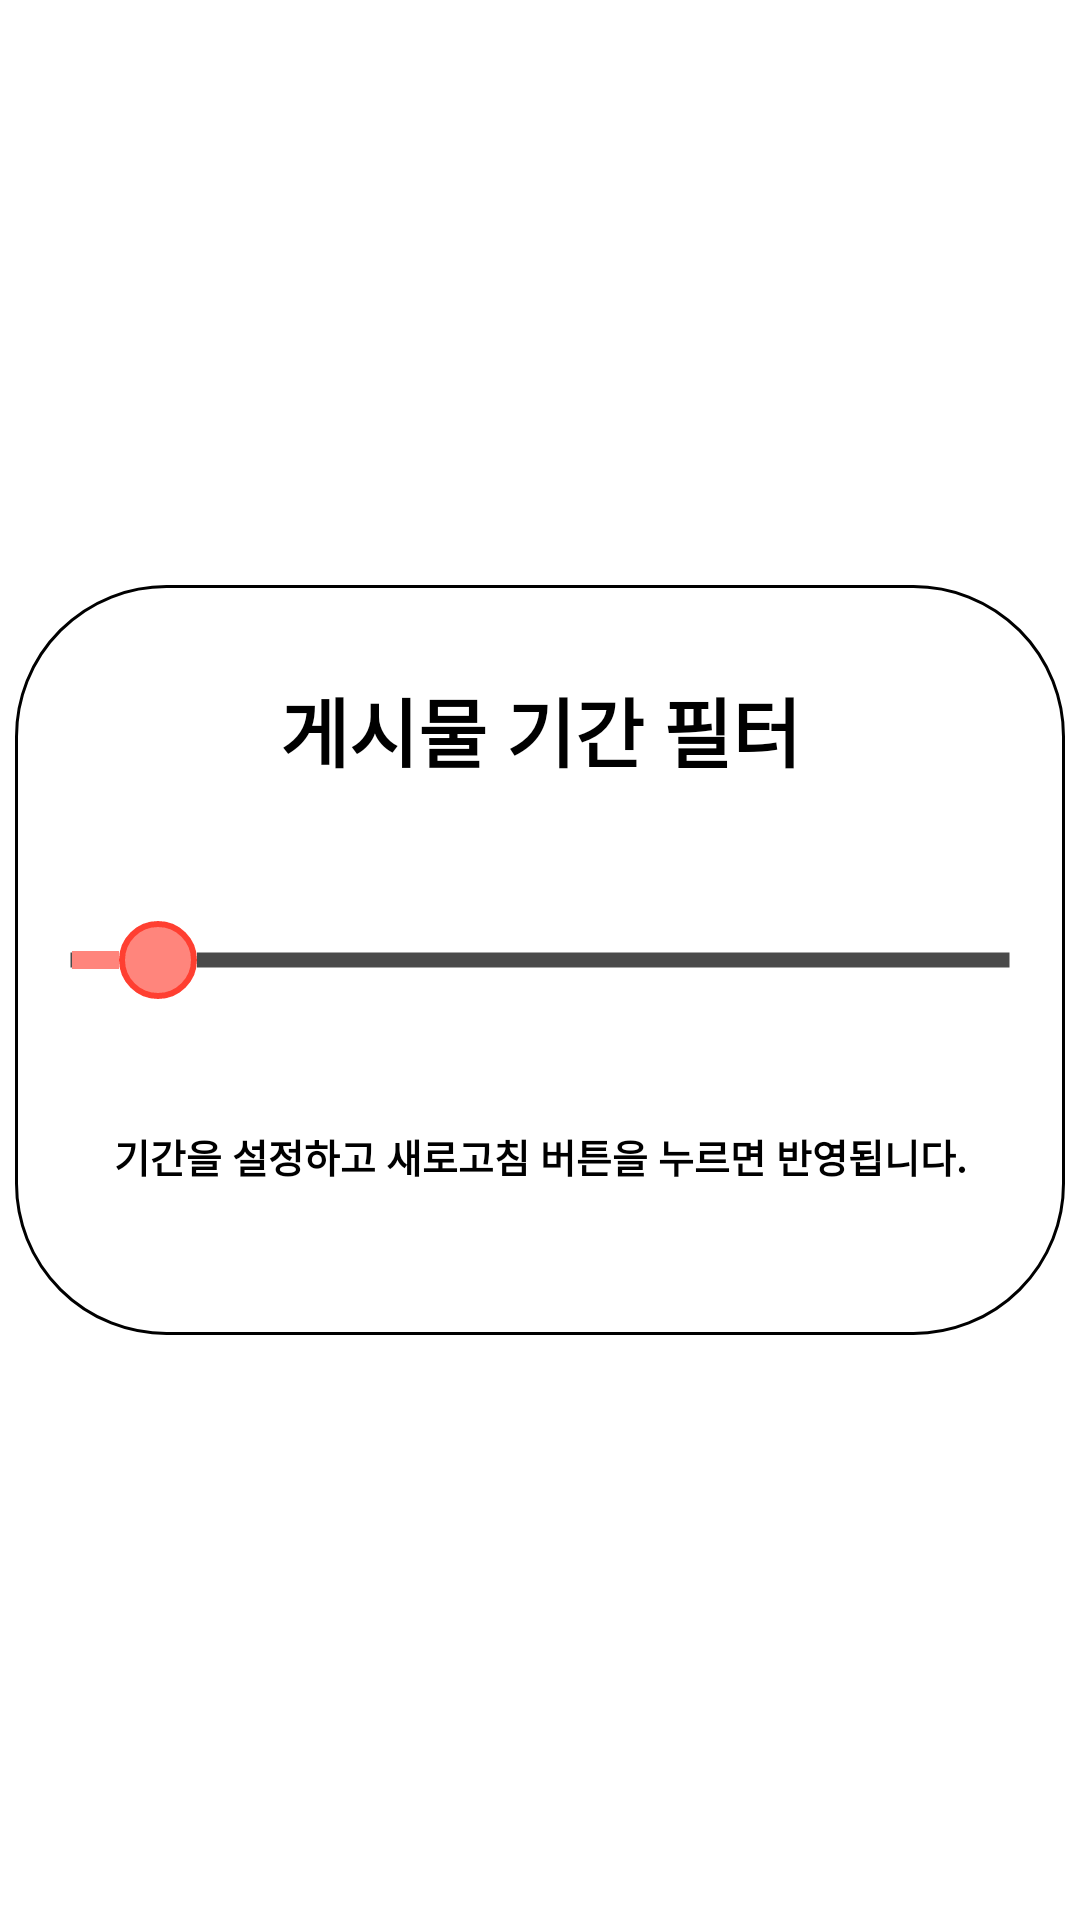

This screen was rendered from an Android layout file. Write that file and the resources it references.
<!-- AndroidManifest.xml: application theme Theme.SmProject -->
<!-- res/layout/dialog_filter_search.xml -->
<?xml version="1.0" encoding="utf-8"?>
<androidx.constraintlayout.widget.ConstraintLayout
    xmlns:android="http://schemas.android.com/apk/res/android"
    xmlns:tools="http://schemas.android.com/tools"
    xmlns:app="http://schemas.android.com/apk/res-auto"
    android:layout_width="match_parent"
    android:layout_height="match_parent"
    android:background="@color/transparent00"
    >
    <androidx.appcompat.widget.AppCompatImageView
        android:id="@+id/search_dialog_background"
        android:layout_width="350dp"
        android:layout_height="250dp"
        app:layout_constraintTop_toTopOf="parent"
        app:layout_constraintBottom_toBottomOf="parent"
        app:layout_constraintStart_toStartOf="parent"
        app:layout_constraintEnd_toEndOf="parent"
        android:background="@drawable/posted_dialog_border">
    </androidx.appcompat.widget.AppCompatImageView>
    <androidx.appcompat.widget.AppCompatTextView
        android:layout_width="wrap_content"
        android:layout_height="wrap_content"
        app:layout_constraintTop_toTopOf="@id/search_dialog_background"
        app:layout_constraintStart_toStartOf="@id/search_dialog_background"
        app:layout_constraintEnd_toEndOf="@id/search_dialog_background"
        android:layout_marginTop="30dp"
        android:text="게시물 기간 필터"
        android:textSize="25sp"
        android:textColor="@color/black"
        android:textStyle="bold"
        >
    </androidx.appcompat.widget.AppCompatTextView>
    <androidx.appcompat.widget.AppCompatTextView
        android:id="@+id/search_dialog_change_tv"
        android:layout_width="wrap_content"
        android:layout_height="wrap_content"
        app:layout_constraintTop_toTopOf="@id/search_dialog_background"
        app:layout_constraintStart_toStartOf="@id/search_dialog_background"
        app:layout_constraintEnd_toEndOf="@id/search_dialog_background"
        android:layout_marginTop="80dp"
        >
    </androidx.appcompat.widget.AppCompatTextView>
    <SeekBar
        android:id="@+id/search_dialog_seekbar"
        android:layout_width="350dp"
        android:layout_height="wrap_content"
        android:thumb="@drawable/search_seekbar_thumb_custom"
        android:progressDrawable="@drawable/search_seekbar_custom"
        android:max="100"
        android:progress="10"
        app:layout_constraintTop_toTopOf="@id/search_dialog_background"
        app:layout_constraintBottom_toBottomOf="@id/search_dialog_background"
        app:layout_constraintStart_toStartOf="@id/search_dialog_background"
        app:layout_constraintEnd_toEndOf="@id/search_dialog_background"
        android:layout_centerHorizontal="true"
        tools:ignore="MissingConstraints" />
    <androidx.appcompat.widget.AppCompatTextView
        android:layout_width="wrap_content"
        android:layout_height="wrap_content"
        app:layout_constraintBottom_toBottomOf="@id/search_dialog_background"
        app:layout_constraintStart_toStartOf="@id/search_dialog_background"
        app:layout_constraintEnd_toEndOf="@id/search_dialog_background"
        android:layout_marginBottom="50dp"
        android:text="기간을 설정하고 새로고침 버튼을 누르면 반영됩니다."
        android:textSize="13sp"
        android:textColor="@color/black"
        android:textStyle="bold"
        >
    </androidx.appcompat.widget.AppCompatTextView>
</androidx.constraintlayout.widget.ConstraintLayout>
<!-- resources referenced by this layout -->
<resources>
  <color name="black">#FF000000</color>
  <color name="transparent00">#00000000</color>
  <!-- drawable posted_dialog_border (drawable) -->
  <?xml version="1.0" encoding="utf-8"?>
  <selector xmlns:android="http://schemas.android.com/apk/res/android">
      <item android:state_focused="false">
          <shape xmlns:android="http://schemas.android.com/apk/res/android"
              android:shape="rectangle">
              <stroke
                  android:width="1dp"
                  android:color="#000000"
                  />
              <corners android:radius="50dp"/>
              <solid
                  android:color="#FFFFFF" />
          </shape>
      </item>
  </selector>
  <!-- drawable search_seekbar_custom (drawable) -->
  <?xml version="1.0" encoding="utf-8"?>
  <layer-list xmlns:android="http://schemas.android.com/apk/res/android">
      
      <item android:id="@android:id/background">
          
          <shape android:shape="line">
              <stroke android:width="5dp" android:color="@color/blackForText" />
          </shape>
      </item>
  
      
      <item android:id="@+id/progressbar" >
          <clip>
              <shape android:shape="line">
                  <stroke android:width="6dp" android:color="#FF857C" />
              </shape>
          </clip>
      </item>
  
  </layer-list>
  <!-- drawable search_seekbar_thumb_custom (drawable) -->
  <?xml version="1.0" encoding="utf-8"?>
  <shape xmlns:android="http://schemas.android.com/apk/res/android"
      android:shape="oval"
      android:useLevel="false"  >
      
      <solid
          android:color="#FF857C"/>
      
      <stroke
          android:width="2dp"
          android:color="#FF3F31" />
      
      <size
          android:width="26dp"
          android:height="26dp"/>
  </shape>
  <style name="Theme.SmProject" parent="Theme.MaterialComponents.DayNight.DarkActionBar">
          
          <item name="colorPrimary">@color/purple_500</item>
          <item name="colorPrimaryVariant">@color/purple_700</item>
          <item name="colorOnPrimary">@color/white</item>
          
          <item name="colorSecondary">@color/teal_200</item>
          <item name="colorSecondaryVariant">@color/teal_700</item>
          <item name="colorOnSecondary">@color/black</item>
          
          <item name="android:statusBarColor" tools:targetApi="l">?attr/colorPrimaryVariant</item>
          
          <item name="windowNoTitle">true</item>
          <item name="android:windowTranslucentStatus">true</item>
      </style>
  <color name="blackForText">#4a4a4a</color>
  <color name="purple_500">#FF6200EE</color>
  <color name="purple_700">#FF3700B3</color>
  <color name="white">#FFFFFFFF</color>
  <color name="teal_200">#FF03DAC5</color>
  <color name="teal_700">#FF018786</color>
</resources>
